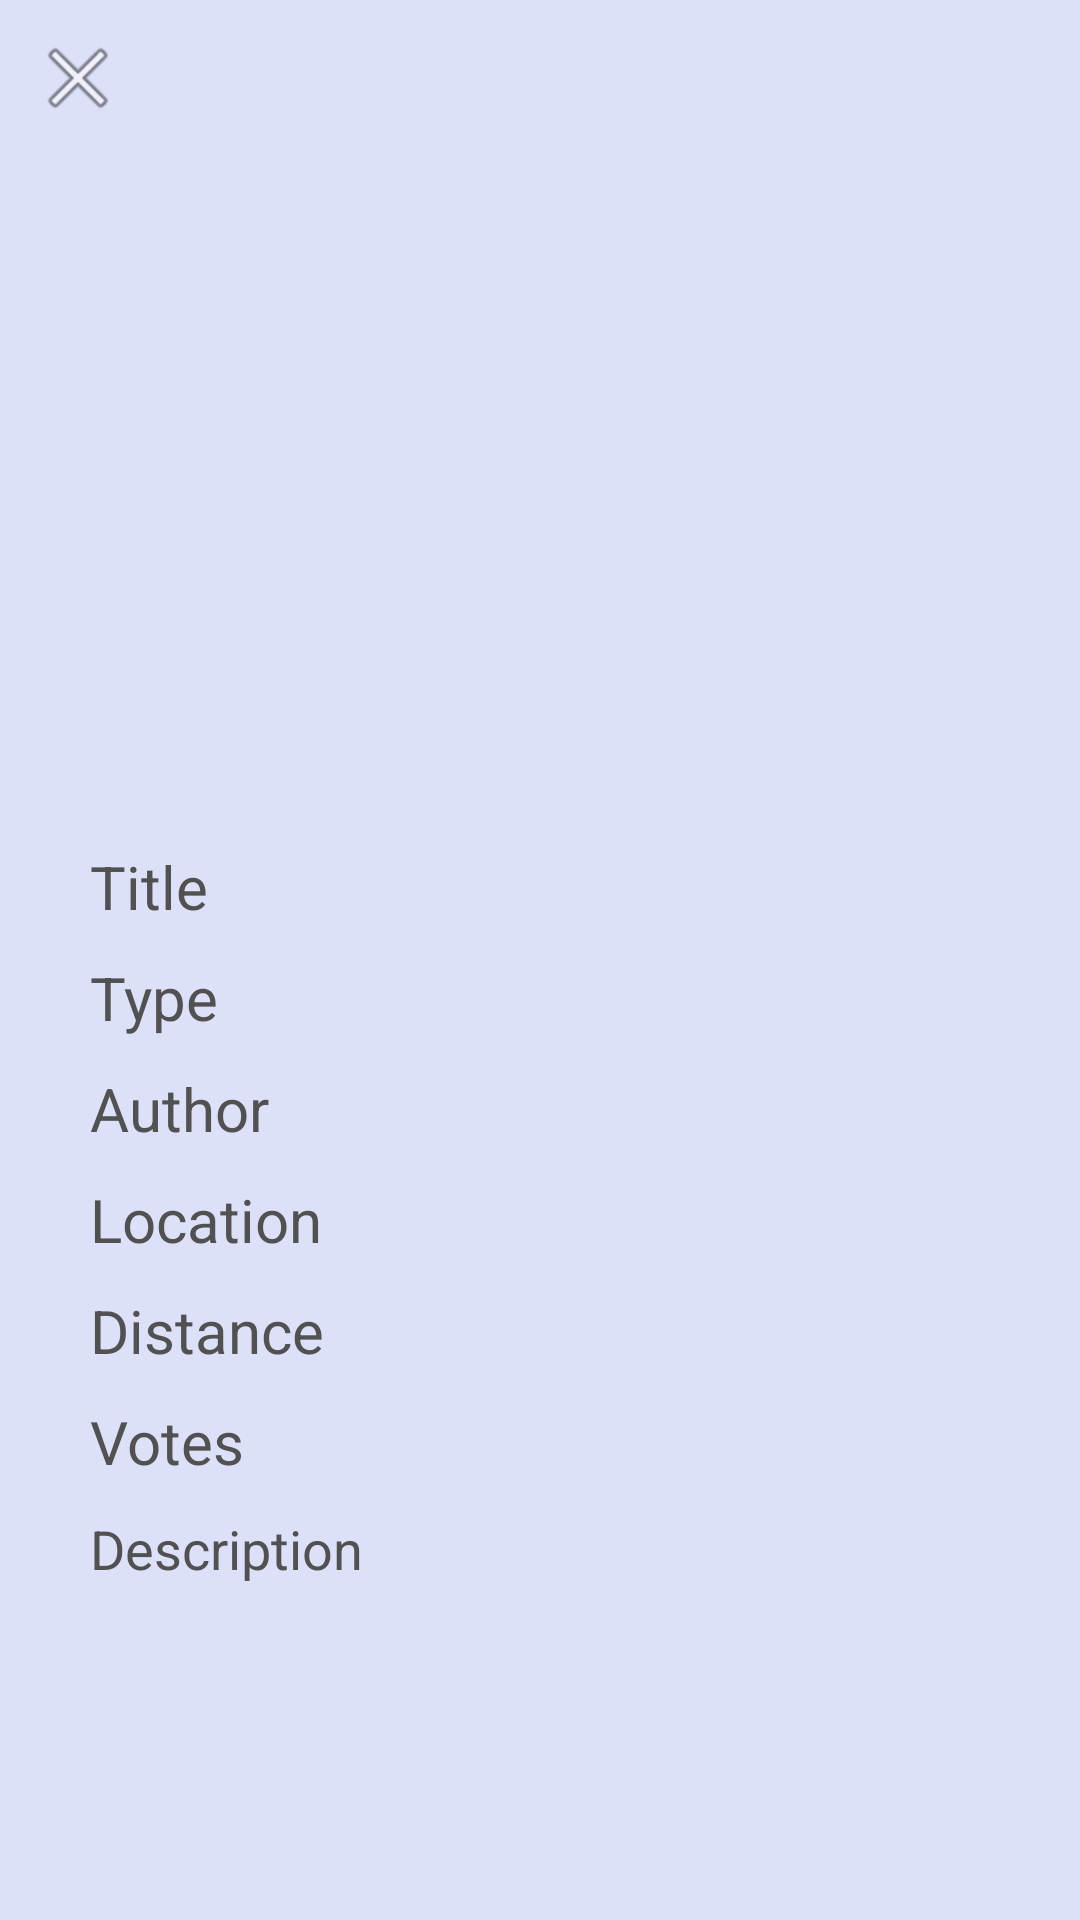

Produce the Android XML layout that renders to this screen, including the resource entries it uses.
<!-- AndroidManifest.xml: application theme Theme.AlertMeApp -->
<!-- res/layout/fragment_alert_details.xml -->
<?xml version="1.0" encoding="utf-8"?>
<androidx.core.widget.NestedScrollView xmlns:android="http://schemas.android.com/apk/res/android"
    xmlns:app="http://schemas.android.com/apk/res-auto"
    xmlns:tools="http://schemas.android.com/tools"
    android:layout_width="match_parent"
    android:layout_height="match_parent"
    tools:context=".fragments.AlertDetailsFragment">

    <LinearLayout
        android:layout_width="match_parent"
        android:layout_height="wrap_content"
        android:orientation="vertical">

        <androidx.constraintlayout.widget.ConstraintLayout
            android:layout_width="match_parent"
            android:layout_height="wrap_content"
            android:orientation="horizontal">

            <ImageView
                android:id="@+id/details_close"
                android:layout_width="wrap_content"
                android:layout_height="wrap_content"
                android:layout_margin="10dp"
                android:src="@android:drawable/ic_menu_close_clear_cancel"
                app:layout_constraintBottom_toBottomOf="parent"
                app:layout_constraintStart_toStartOf="parent"
                app:layout_constraintTop_toTopOf="parent" />

            <ImageView
                android:id="@+id/delete_button"
                android:layout_width="wrap_content"
                android:layout_height="wrap_content"
                android:layout_marginTop="8dp"
                android:layout_marginEnd="16dp"
                android:minWidth="30sp"
                android:minHeight="30sp"
                android:src="@drawable/delete_4ever"
                app:layout_constraintEnd_toEndOf="parent"
                app:layout_constraintTop_toTopOf="parent"
                tools:ignore="MissingConstraints" />

            
            
            
            
            
            
            
            
            
            
            
            

        </androidx.constraintlayout.widget.ConstraintLayout>

        <LinearLayout
            android:layout_width="match_parent"
            android:layout_height="200dp"
            android:orientation="vertical">

            <ImageView
                android:id="@+id/details_image"
                android:layout_width="match_parent"
                android:layout_height="match_parent"
                android:scaleType="centerCrop" />

        </LinearLayout>

        <LinearLayout
            android:layout_width="match_parent"
            android:layout_height="wrap_content"
            android:orientation="vertical"
            android:padding="30dp">

            
            <LinearLayout
                android:layout_width="match_parent"
                android:layout_height="wrap_content"
                android:layout_marginBottom="10dp"
                android:orientation="horizontal">

                <TextView
                    android:layout_width="100dp"
                    android:layout_height="wrap_content"
                    android:text="@string/details_title"
                    android:textColor="@color/dark_grey"
                    android:textSize="20sp" />

                <TextView
                    android:id="@+id/details_title"
                    android:layout_width="match_parent"
                    android:layout_height="wrap_content"
                    android:textColor="@color/black"
                    android:textSize="20sp" />
            </LinearLayout>

            
            <LinearLayout
                android:layout_width="match_parent"
                android:layout_height="wrap_content"
                android:layout_marginBottom="10dp"
                android:orientation="horizontal">

                <TextView
                    android:layout_width="100dp"
                    android:layout_height="wrap_content"
                    android:text="@string/details_type"
                    android:textColor="@color/dark_grey"
                    android:textSize="20sp" />

                <TextView
                    android:id="@+id/details_alert_type"
                    android:layout_width="match_parent"
                    android:layout_height="wrap_content"
                    android:textColor="@color/black"
                    android:textSize="20sp" />
            </LinearLayout>

            
            <LinearLayout
                android:layout_width="match_parent"
                android:layout_height="wrap_content"
                android:layout_marginBottom="10dp"
                android:orientation="horizontal">

                <TextView
                    android:layout_width="100dp"
                    android:layout_height="wrap_content"
                    android:text="@string/details_author"
                    android:textColor="@color/dark_grey"
                    android:textSize="20sp" />

                <TextView
                    android:id="@+id/details_author"
                    android:layout_width="match_parent"
                    android:layout_height="wrap_content"
                    android:textColor="@color/black"
                    android:textSize="20sp" />
            </LinearLayout>

            
            <LinearLayout
                android:layout_width="match_parent"
                android:layout_height="wrap_content"
                android:layout_marginBottom="10dp"
                android:orientation="horizontal">

                <TextView
                    android:layout_width="100dp"
                    android:layout_height="wrap_content"
                    android:text="@string/details_location"
                    android:textColor="@color/dark_grey"
                    android:textSize="20sp" />

                <TextView
                    android:id="@+id/details_location"
                    android:layout_width="match_parent"
                    android:layout_height="wrap_content"
                    android:textColor="@color/black"
                    android:textSize="20sp" />
            </LinearLayout>

            
            <LinearLayout
                android:layout_width="match_parent"
                android:layout_height="wrap_content"
                android:layout_marginBottom="10dp"
                android:orientation="horizontal">

                <TextView
                    android:layout_width="100dp"
                    android:layout_height="wrap_content"
                    android:text="Distance"
                    android:textColor="@color/dark_grey"
                    android:textSize="20sp" />

                <TextView
                    android:id="@+id/details_distance_to"
                    android:layout_width="match_parent"
                    android:layout_height="wrap_content"
                    android:textColor="@color/black"
                    android:textSize="20sp" />
            </LinearLayout>

            
            <LinearLayout
                android:layout_width="match_parent"
                android:layout_height="wrap_content"
                android:layout_marginBottom="10dp"
                android:orientation="horizontal">

                <TextView
                    android:layout_width="100dp"
                    android:layout_height="wrap_content"
                    android:text="@string/details_votes"
                    android:textColor="@color/dark_grey"
                    android:textSize="20sp" />

                <TextView
                    android:id="@+id/details_votes"
                    android:layout_width="match_parent"
                    android:layout_height="wrap_content"
                    android:textColor="@color/black"
                    android:textSize="20sp" />
            </LinearLayout>

            
            <LinearLayout
                android:layout_width="match_parent"
                android:layout_height="wrap_content"
                android:layout_marginBottom="50dp"
                android:orientation="horizontal">

                <TextView
                    android:layout_width="100dp"
                    android:layout_height="wrap_content"
                    android:text="@string/details_description"
                    android:textColor="@color/dark_grey"
                    android:textSize="18sp" />

                <TextView
                    android:id="@+id/details_description"
                    android:layout_width="match_parent"
                    android:layout_height="wrap_content"
                    android:textColor="@color/black"
                    android:textSize="18sp" />
            </LinearLayout>

        </LinearLayout>

    </LinearLayout>

</androidx.core.widget.NestedScrollView>
<!-- resources referenced by this layout -->
<resources>
  <color name="black">#FF000000</color>
  <color name="dark_grey">#515151</color>
  <color name="white">#FFFFFFFF</color>
  <!-- drawable button_background2 (drawable) -->
  <?xml version="1.0" encoding="UTF-8"?>
  <shape xmlns:android="http://schemas.android.com/apk/res/android">
      <solid android:color="#FFFFFF"/>
      <corners android:radius="10dp"/>
      <solid android:color="@color/purple_500"/>
  </shape>
  <string name="alert_delete">Delete</string>
  <string name="details_author">Author</string>
  <string name="details_description">Description</string>
  <string name="details_location">Location</string>
  <string name="details_title">Title</string>
  <string name="details_type">Type</string>
  <string name="details_votes">Votes</string>
  <style name="Theme.AlertMeApp" parent="Theme.MaterialComponents.DayNight.DarkActionBar">
          
          <item name="colorPrimary">@color/purple_500</item>
          <item name="colorPrimaryVariant">@color/purple_700</item>
          <item name="colorOnPrimary">@color/white</item>
          
          <item name="colorSecondary">@color/teal_200</item>
          <item name="colorSecondaryVariant">@color/teal_700</item>
          <item name="colorOnSecondary">@color/black</item>
          
          <item name="android:statusBarColor" tools:targetApi="l">?attr/colorPrimaryVariant</item>
          <item name="android:windowBackground">@color/light_blue</item>
          <item name="windowNoTitle">true</item>
      </style>
  <color name="purple_500">#FF6200EE</color>
  <color name="purple_700">#FF3700B3</color>
  <color name="teal_200">#FF03DAC5</color>
  <color name="teal_700">#FF018786</color>
  <color name="light_blue">#DCE0f8 </color>
</resources>
